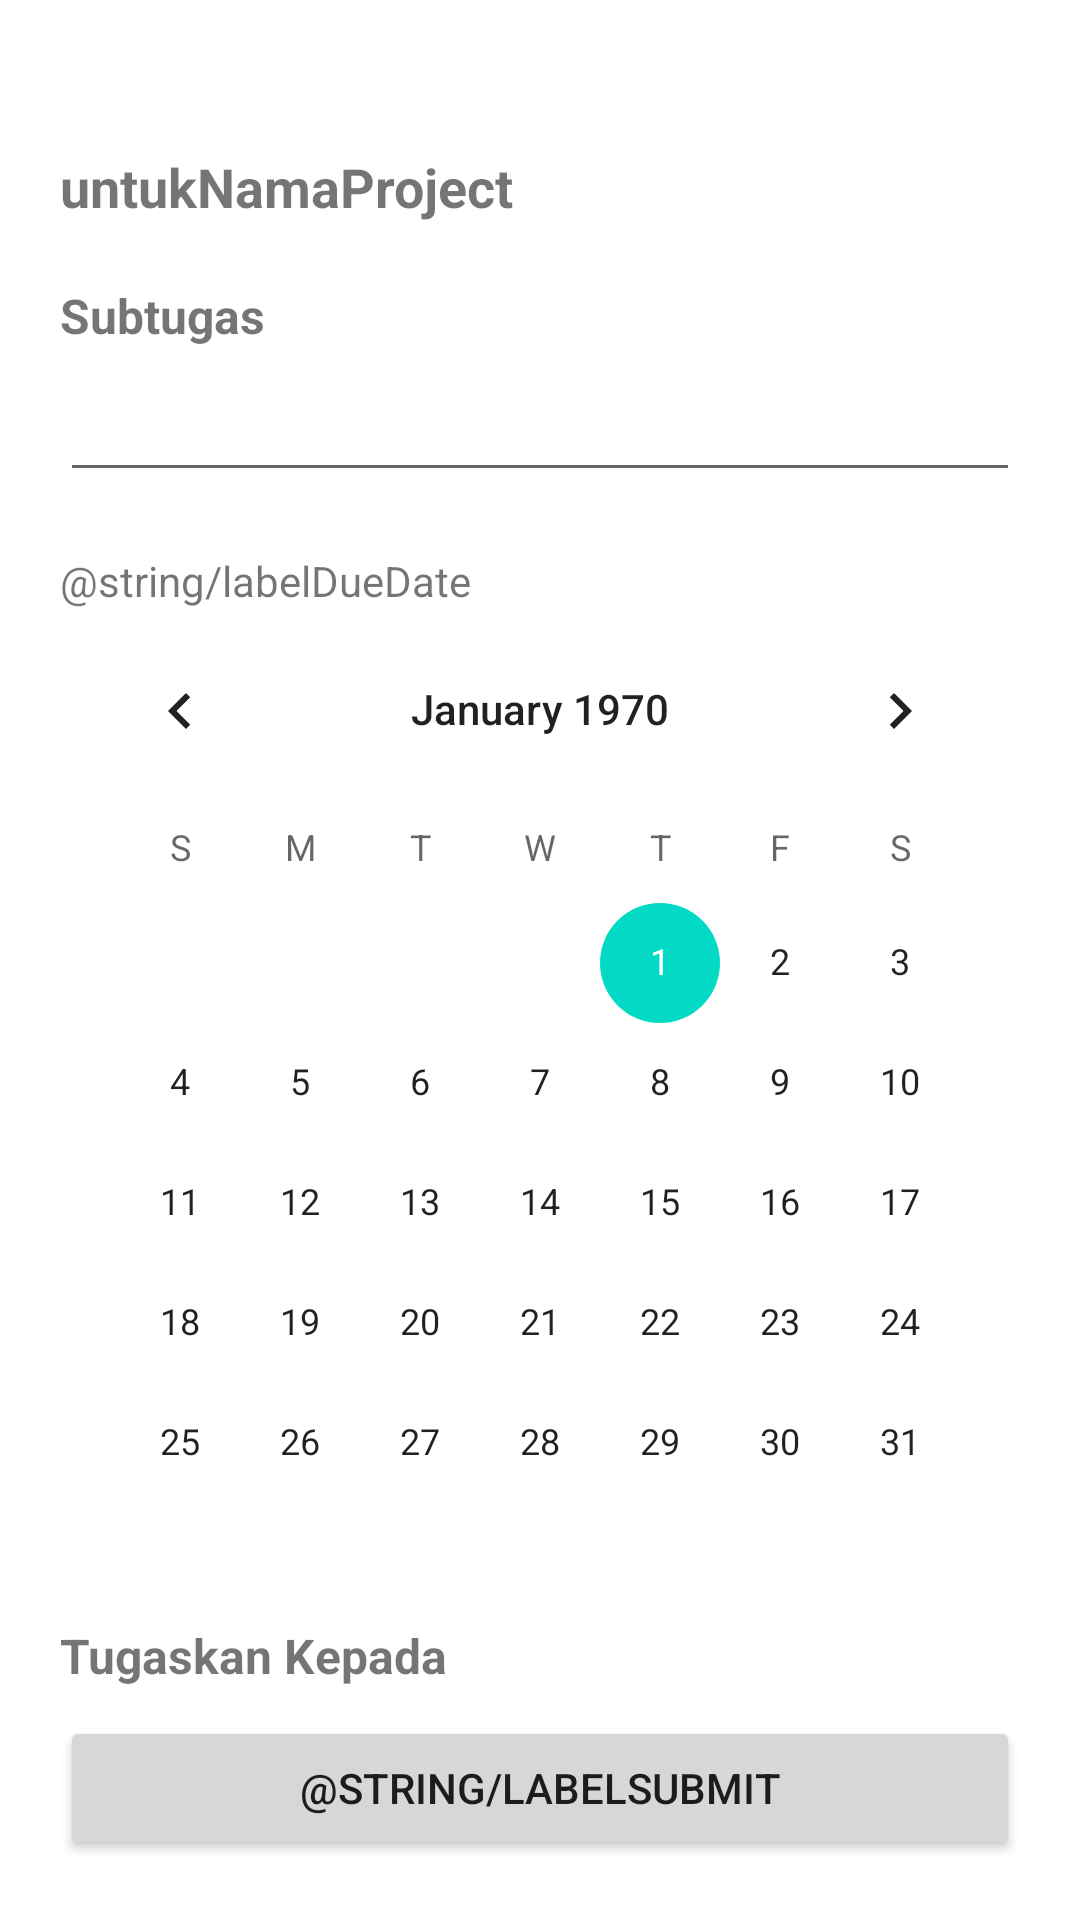

Write the Android layout XML for this screen, with the resource values it uses.
<!-- AndroidManifest.xml: application theme Theme.Rencanain -->
<!-- res/layout/activity_add_sub_task.xml -->
<?xml version="1.0" encoding="utf-8"?>
<LinearLayout xmlns:android="http://schemas.android.com/apk/res/android"
    xmlns:app="http://schemas.android.com/apk/res-auto"
    xmlns:tools="http://schemas.android.com/tools"
    android:id="@+id/main"
    android:layout_width="match_parent"
    android:layout_height="match_parent"
    android:orientation="vertical"
    android:background="?attr/background"
    android:padding="20dp"
    tools:context=".workspace.AddSubTaskActivity">

    <TextView
        android:id="@+id/labelScheduleTitle"
        android:layout_width="wrap_content"
        android:layout_height="wrap_content"
        android:layout_marginTop="30dp"
        android:textSize="18sp"
        android:textStyle="bold"
        android:text="untukNamaProject"/>

    <LinearLayout
        android:layout_width="match_parent"
        android:layout_height="wrap_content"
        android:orientation="vertical"
        android:layout_marginVertical="20dp">
        <TextView
            android:layout_width="match_parent"
            android:layout_height="wrap_content"
            android:textSize="16sp"
            android:textStyle="bold"
            android:text="@string/labelSubtugas" />

        <EditText
            android:id="@+id/ETSubTaskName"
            android:layout_width="match_parent"
            android:layout_height="48dp"
            android:ems="10"
            android:inputType="text" />
    </LinearLayout>

    <LinearLayout
        android:layout_width="match_parent"
        android:layout_height="wrap_content"
        android:orientation="vertical">
        <TextView
            android:id="@+id/labelTenggat"
            android:layout_width="wrap_content"
            android:layout_height="wrap_content"
            android:text="@string/labelDueDate"
            />

        <CalendarView
            android:id="@+id/tenggatSubTaskProject"
            android:layout_width="match_parent"
            android:layout_height="wrap_content" />
    </LinearLayout>

    <TextView
        android:layout_width="match_parent"
        android:layout_height="wrap_content"
        android:textSize="16sp"
        android:textStyle="bold"
        android:text="@string/labelTugaskanKepada"
        />

    <View
        android:layout_width="match_parent"
        android:layout_height="0dp"
        android:layout_weight="1" />

    <Button
        android:id="@+id/btnSubmitSubTask"
        android:layout_width="match_parent"
        android:layout_height="wrap_content"
        android:text="@string/labelSubmit" />


</LinearLayout>
<!-- resources referenced by this layout -->
<resources>
  <string name="labelSubtugas">Subtugas</string>
  <string name="labelTugaskanKepada">Tugaskan Kepada</string>
  <style name="Theme.Rencanain" parent="Base.Theme.Rencanain" />
  <style name="Base.Theme.Rencanain" parent="Theme.MaterialComponents.DayNight.NoActionBar">
          <item name="backgroundColor">@color/background_color_LM</item>
          <item name="color">@color/text_color_LM</item>
          <item name="colorPrimary">@color/colorPrimary</item>
      </style>
  <color name="background_color_LM">#F3F3F3</color>
  <color name="text_color_LM">#141414</color>
  <color name="colorPrimary">#4DA3A8</color>
</resources>
